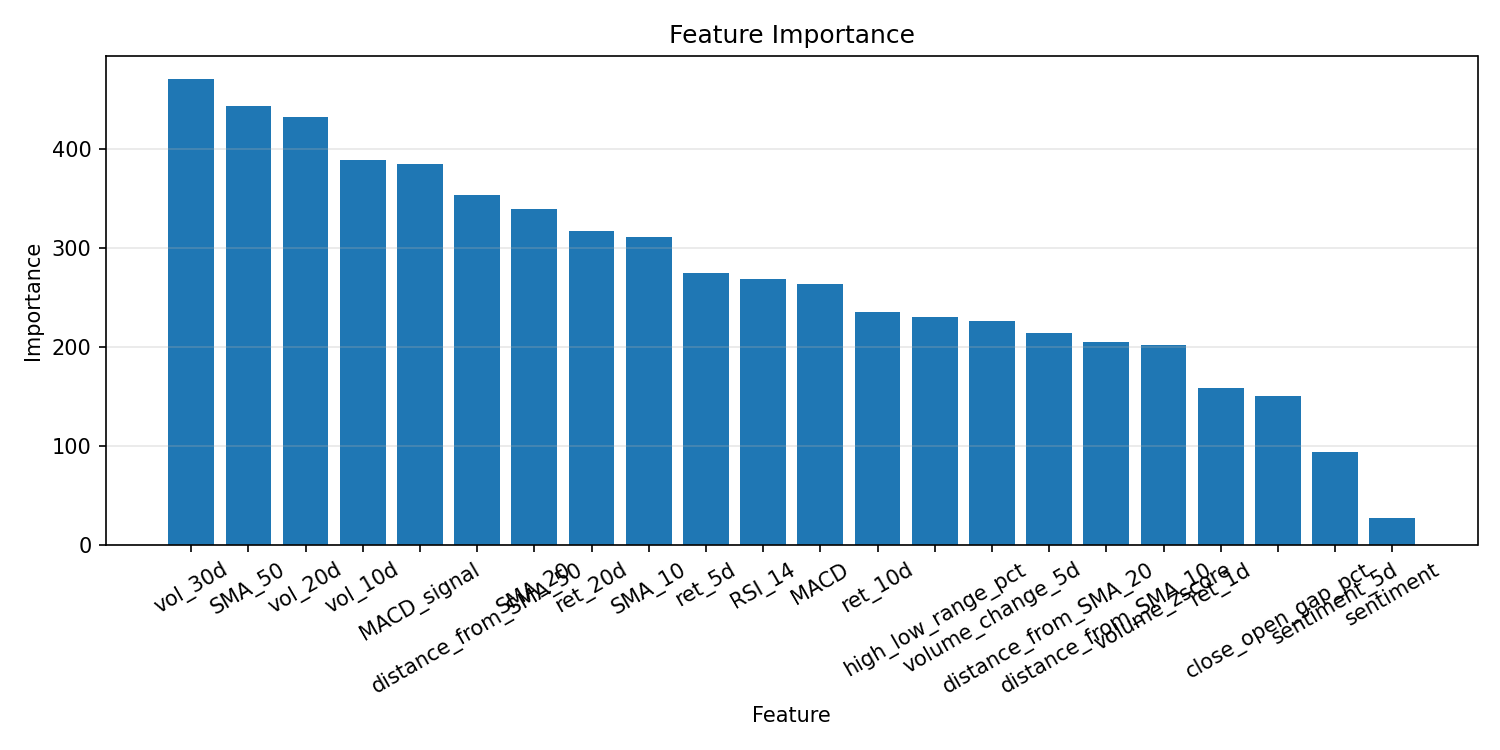

The data file committed next to this chart (first rows):
feature, importance
vol_30d, 471.0
SMA_50, 444.0
vol_20d, 433.0
vol_10d, 389.0
MACD_signal, 385.0
distance_from_SMA_50, 354.0
SMA_20, 340.0
ret_20d, 318.0
SMA_10, 312.0
ret_5d, 275.0
RSI_14, 269.0
MACD, 264.0
ret_10d, 236.0
high_low_range_pct, 231.0
volume_change_5d, 227.0
distance_from_SMA_20, 214.0
distance_from_SMA_10, 205.0
volume_zscore, 202.0
ret_1d, 159.0
close_open_gap_pct, 151.0
sentiment_5d, 94.0
sentiment, 27.0
